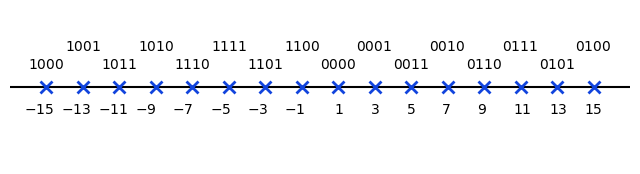

The script that saved this image:
#!/usr/bin/env python

import numpy as np
import matplotlib.pyplot as plt

if __name__ == '__main__':
    plt.figure(0, (8, 2))
    ax = plt.subplot(111)

    # Plot the axis first
    ax.plot([-17, 17], [0, 0], 'k-')

    # Plot the constellation points
    ax.plot(np.linspace(-15, 15, 16), np.zeros(16), 'bx', mec='#1144dd', mew=2, ms=8)

    # Mark the constellation points
    y0 = -1.5
    x0 = -0.95
    xi = 1.02
    for i in range(-15, 1, 2):
        ax.annotate('$'+str(i)+'$', xy=(x0 + xi * i, y0))
    x0 = -0.2
    xi = 0.98
    for i in range(1, 17, 2):
        ax.annotate('$'+str(i)+'$', xy=(x0 + xi * i, y0))

    # Mark the bit sequences
    bits = ['1000', '1001', '1011', '1010', '1110', '1111', '1101', '1100',
            '0000', '0001', '0011', '0010', '0110', '0111', '0101', '0100']
    x0 = -16
    y0 = [1, 2]
    xi = 1
    for i in range(16):
        ax.annotate('$'+bits[i]+'$', xy=(x0 + 2 * xi * i, y0[i % 2]))

    # Set the limits on the figure
    ax.axis('equal')
    ax.set_xlim(-17, 17)
    ax.set_ylim(-1, 1)

    # Remove all axes
    spines_to_remove = ['top', 'right', 'left', 'bottom']
    for spine in spines_to_remove:
        ax.spines[spine].set_visible(False)

    # Get rid of ticks. The position of the numbers is informative enough of
    # the position of the value.
    ax.xaxis.set_ticks_position('none')
    ax.yaxis.set_ticks_position('none')

    # Remove axis labels
    ax.set_xticks([])
    ax.set_yticks([])

    plt.savefig('16-pam-constln.ps')
